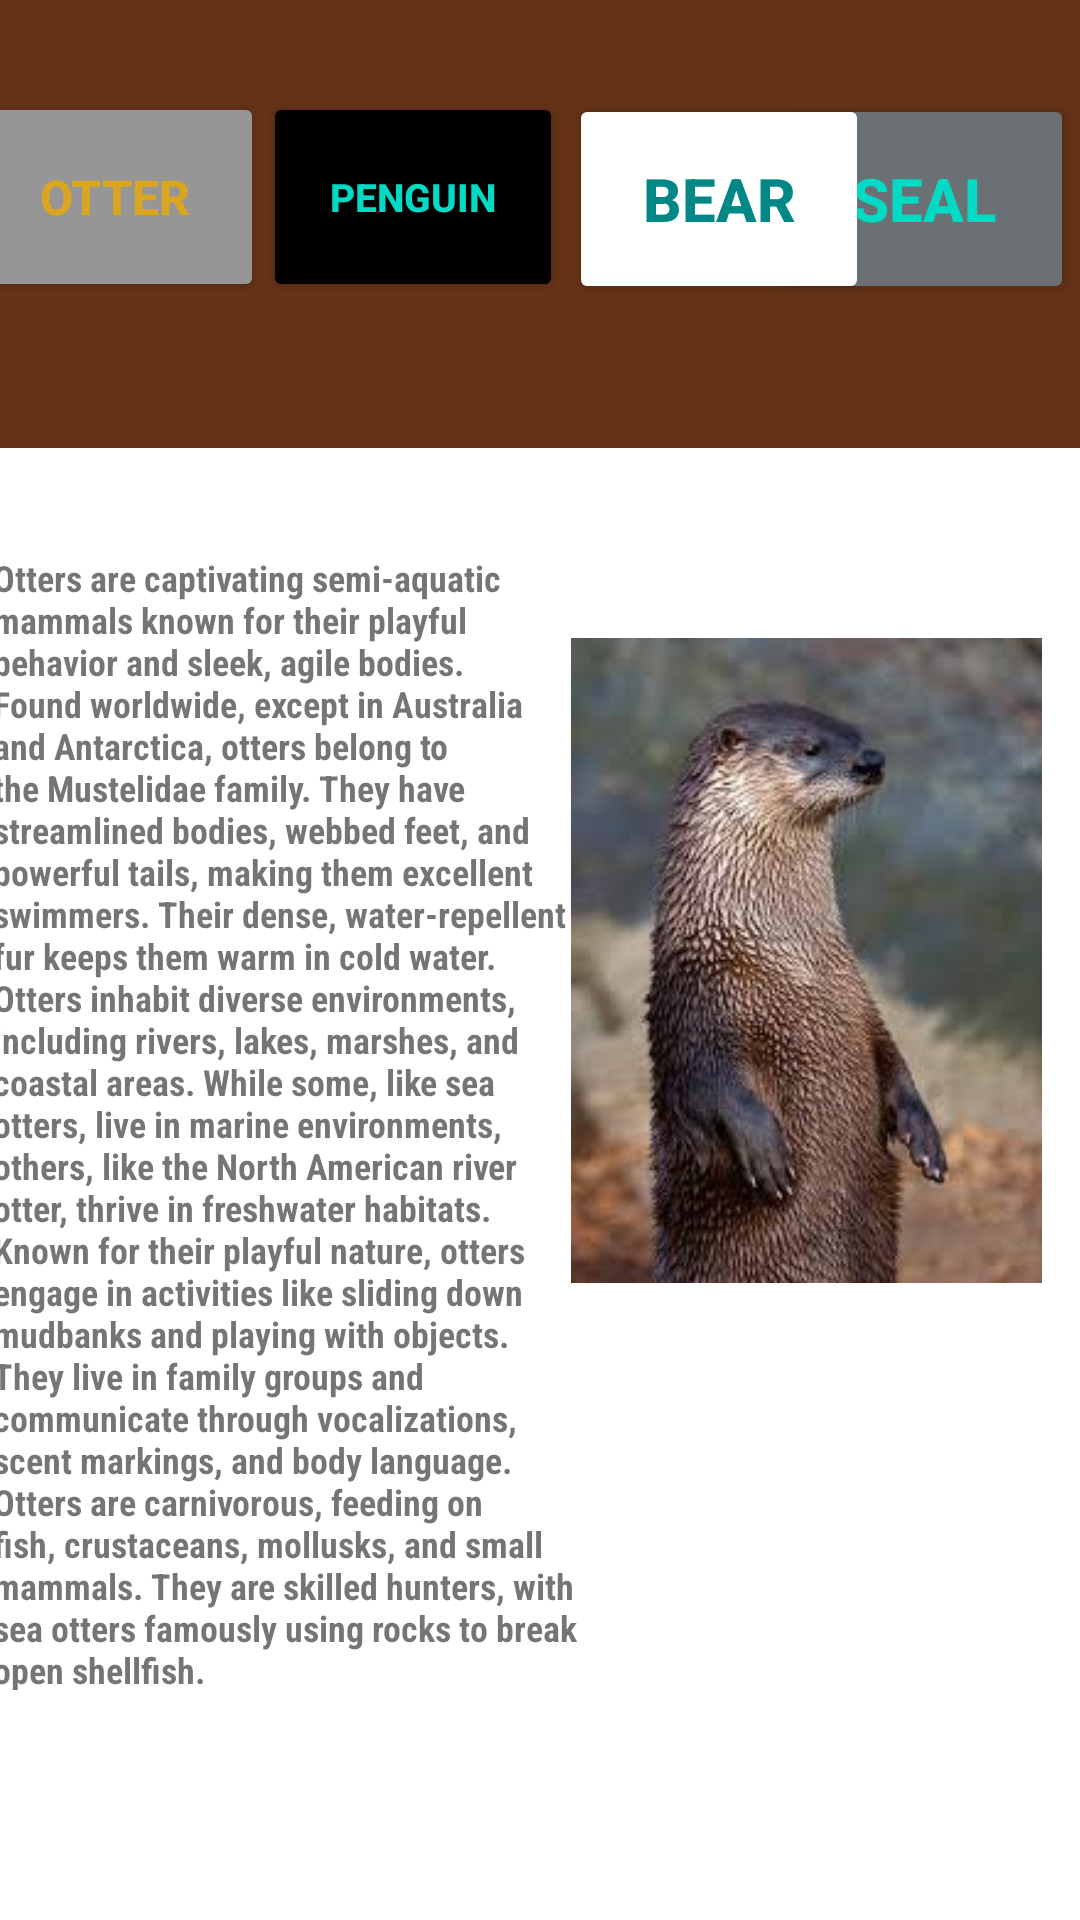

Produce the Android XML layout that renders to this screen, including the resource entries it uses.
<!-- AndroidManifest.xml: application theme Theme.Multiscreen1 -->
<!-- res/layout/fragment_otterz.xml -->
<?xml version="1.0" encoding="utf-8"?>
<layout xmlns:android="http://schemas.android.com/apk/res/android"
    xmlns:app="http://schemas.android.com/apk/res-auto"
    xmlns:tools="http://schemas.android.com/tools">

    <data>

    </data>

    <FrameLayout
        android:layout_width="match_parent"
        android:layout_height="match_parent"
        tools:context=".Otterz">

        <androidx.constraintlayout.widget.ConstraintLayout
            android:layout_width="match_parent"
            android:layout_height="match_parent"
            tools:context=".otter">

            <View
                android:id="@+id/view"
                android:layout_width="0dp"
                android:layout_height="150dp"
                android:layout_marginBottom="578dp"
                android:background="#471C0D"
                android:backgroundTint="#633217"
                app:layout_constraintBottom_toBottomOf="parent"
                app:layout_constraintEnd_toEndOf="parent"
                app:layout_constraintHorizontal_bias="0.0"
                app:layout_constraintStart_toStartOf="parent"
                app:layout_constraintTop_toTopOf="parent"
                app:layout_constraintVertical_bias="0.015" />





            <Button
                android:id="@+id/otterSeal"
                android:layout_width="100dp"
                android:layout_height="70dp"
                android:backgroundTint="#6A7073"
                android:text="Seal"
                android:layout_margin="2dp"
                android:textColor="@color/teal_200"
                android:textSize="20sp"
                android:textStyle="bold"
                app:layout_constraintBottom_toBottomOf="parent"
                app:layout_constraintEnd_toEndOf="parent"
                app:layout_constraintHorizontal_bias="1.0"
                app:layout_constraintStart_toEndOf="@+id/otterBear"
                app:layout_constraintTop_toTopOf="parent"
                app:layout_constraintVertical_bias="0.052" />

            <Button
                android:id="@+id/Otter"
                android:layout_width="100dp"
                android:layout_height="70dp"
                android:backgroundTint="@color/gray"
                android:text="Otter"
                android:textColor="@color/gold"
                android:textSize="16sp"
                android:textStyle="bold"
                app:layout_constraintBottom_toBottomOf="parent"
                app:layout_constraintEnd_toStartOf="@+id/otterPenguin"
                app:layout_constraintHorizontal_bias="1.0"
                app:layout_constraintStart_toStartOf="@+id/view"
                app:layout_constraintTop_toTopOf="parent"
                app:layout_constraintVertical_bias="0.054" />

            <Button
                android:id="@+id/otterBear"
                android:layout_width="100dp"
                android:layout_height="70dp"
                android:backgroundTint="@color/white"
                android:text="bear"
                android:textColor="@color/teal_700"
                android:textSize="20sp"
                android:textStyle="bold"
                app:iconTint="@color/white"
                app:layout_constraintBottom_toBottomOf="parent"
                app:layout_constraintEnd_toEndOf="@id/otterSeal"
                app:layout_constraintHorizontal_bias="0.029"
                app:layout_constraintStart_toEndOf="@+id/otterPenguin"
                app:layout_constraintTop_toTopOf="parent"
                app:layout_constraintVertical_bias="0.055" />

            <Button
                android:id="@+id/otterPenguin"
                android:layout_width="100dp"
                android:layout_height="70dp"
                android:backgroundTint="@color/black"
                android:text="Penguin"
                android:textColor="@color/teal_200"
                android:textSize="13dp"
                android:textStyle="bold"
                app:iconTint="@color/black"
                app:layout_constraintBottom_toBottomOf="parent"
                app:layout_constraintEnd_toEndOf="parent"
                app:layout_constraintHorizontal_bias="0.337"
                app:layout_constraintStart_toStartOf="parent"
                app:layout_constraintTop_toTopOf="parent"
                app:layout_constraintVertical_bias="0.054" />

            <ImageView
                android:id="@+id/imageView"
                android:layout_width="157dp"
                android:layout_height="247dp"
                app:layout_constraintBottom_toBottomOf="parent"
                app:layout_constraintEnd_toEndOf="parent"
                app:layout_constraintHorizontal_bias="0.937"
                app:layout_constraintStart_toStartOf="parent"
                app:layout_constraintTop_toTopOf="parent"
                app:srcCompat="@drawable/otter" />

            <TextView
                android:id="@+id/textView2"
                android:layout_width="199dp"
                android:layout_height="379dp"
                android:layout_marginStart="62dp"
                android:layout_marginEnd="93dp"
                android:fontFamily="sans-serif-condensed"
                android:text="Otters are captivating semi-aquatic mammals known for their playful behavior and sleek, agile bodies. Found worldwide, except in Australia and Antarctica, otters belong to the Mustelidae family. They have streamlined bodies, webbed feet, and powerful tails, making them excellent swimmers. Their dense, water-repellent fur keeps them warm in cold water.  Otters inhabit diverse environments, including rivers, lakes, marshes, and coastal areas. While some, like sea otters, live in marine environments, others, like the North American river otter, thrive in freshwater habitats.  Known for their playful nature, otters engage in activities like sliding down mudbanks and playing with objects. They live in family groups and communicate through vocalizations, scent markings, and body language. Otters are carnivorous, feeding on fish, crustaceans, mollusks, and small mammals. They are skilled hunters, with sea otters famously using rocks to break open shellfish."
                android:textSize="12sp"
                android:textStyle="bold"
                app:layout_constraintBottom_toBottomOf="parent"
                app:layout_constraintEnd_toStartOf="@+id/imageView"
                app:layout_constraintHorizontal_bias="0.396"
                app:layout_constraintStart_toStartOf="parent"
                app:layout_constraintTop_toTopOf="@id/view"
                app:layout_constraintVertical_bias="0.707" />
        </androidx.constraintlayout.widget.ConstraintLayout>

    </FrameLayout>
</layout>
<!-- resources referenced by this layout -->
<resources>
  <color name="black">#FF000000</color>
  <color name="gold">#daa520</color>
  <color name="gray">#969696</color>
  <color name="teal_200">#FF03DAC5</color>
  <color name="teal_700">#FF018786</color>
  <color name="white">#FFFFFFFF</color>
  <!-- drawable otter: jpg bitmap (drawable, 9370 bytes) -->
  <style name="Theme.Multiscreen1" parent="Theme.MaterialComponents.DayNight.DarkActionBar">
          
          <item name="colorPrimary">#419EEF</item>
          <item name="colorPrimaryVariant">#3949AB</item>
          <item name="colorOnPrimary">@color/white</item>
          
          <item name="colorSecondary">@color/teal_200</item>
          <item name="colorSecondaryVariant">@color/teal_700</item>
          <item name="colorOnSecondary">@color/black</item>
          
          <item name="android:statusBarColor">?attr/colorPrimaryVariant</item>
          
      </style>
</resources>
